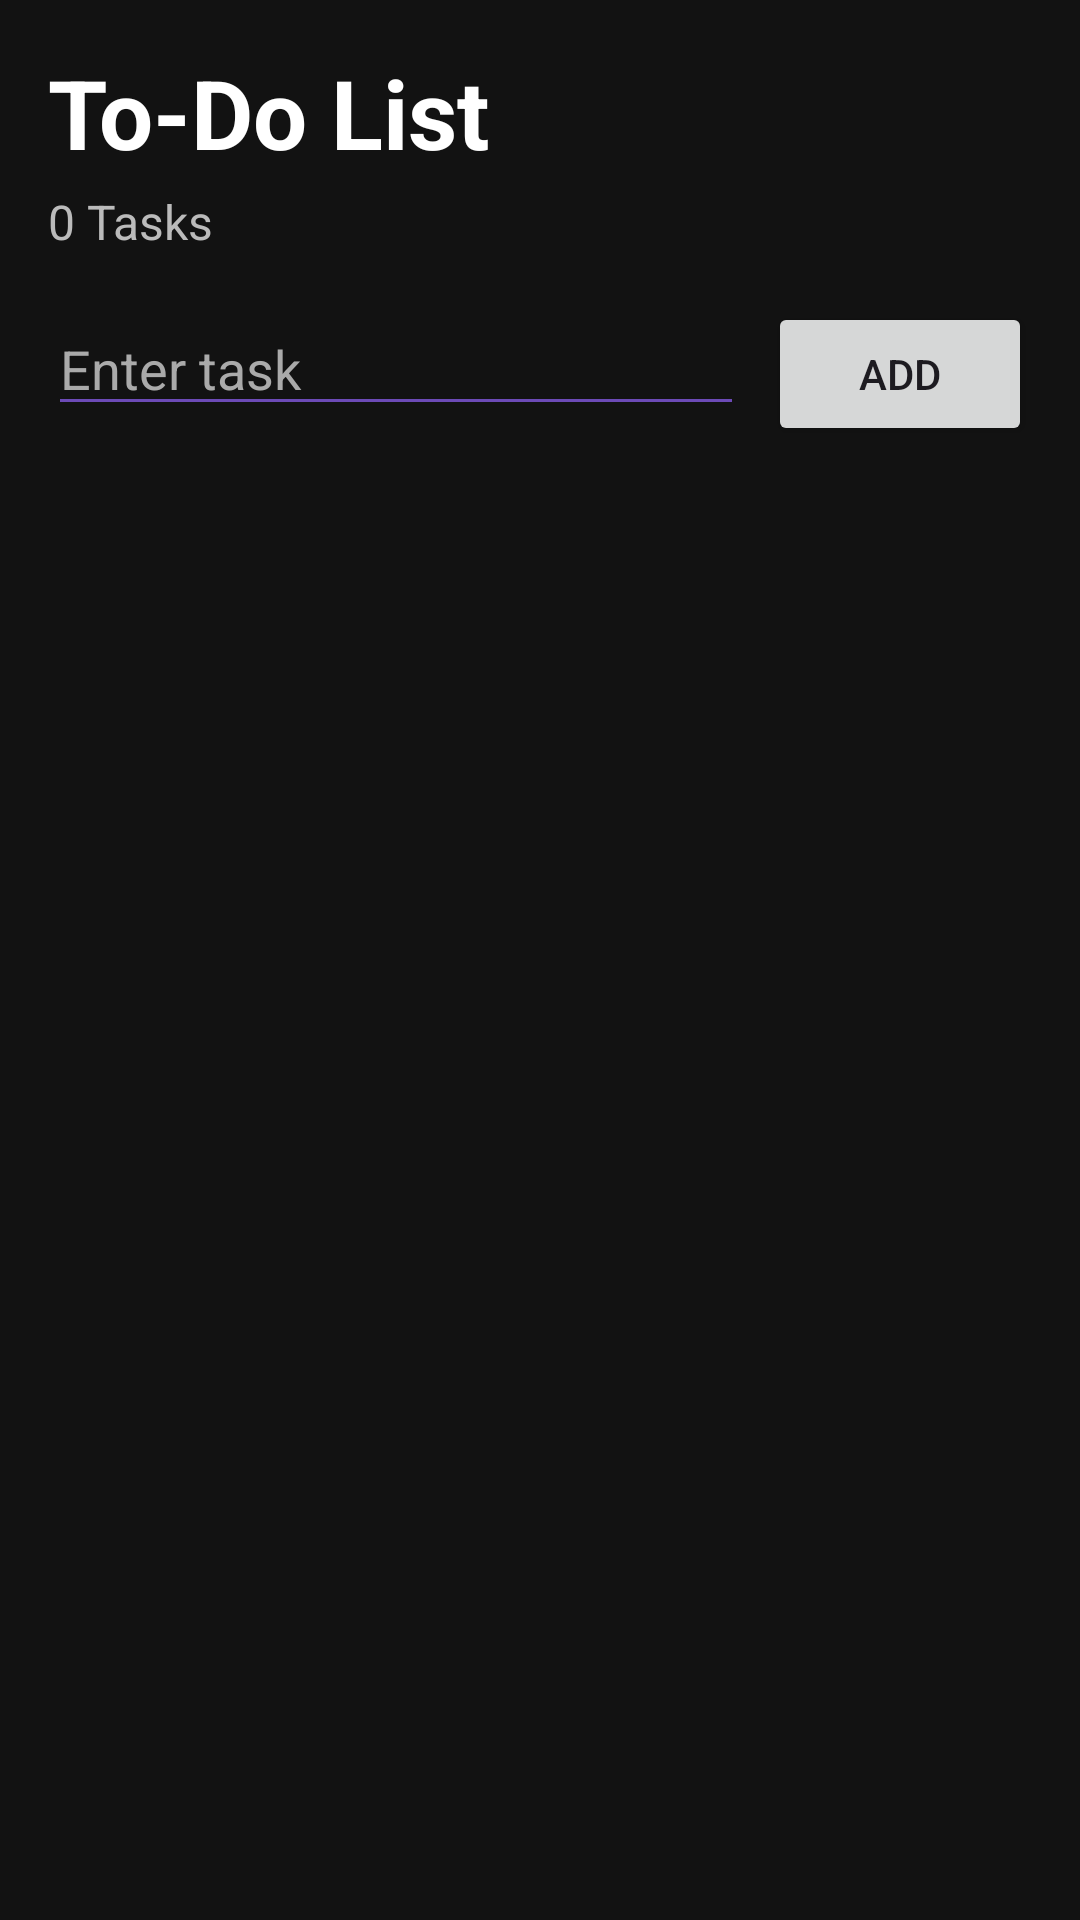

Write the Android layout XML for this screen, with the resource values it uses.
<!-- AndroidManifest.xml: application theme Theme.Syntecxhub_Todo_App -->
<!-- res/layout/activity_main.xml -->
<?xml version="1.0" encoding="utf-8"?>
<LinearLayout
    xmlns:android="http://schemas.android.com/apk/res/android"
    android:layout_width="match_parent"
    android:layout_height="match_parent"
    android:orientation="vertical"
    android:padding="16dp"
    android:background="#121212">

    

    <TextView
        android:layout_width="wrap_content"
        android:layout_height="wrap_content"
        android:text="To-Do List"
        android:textColor="#FFFFFF"
        android:textSize="32sp"
        android:textStyle="bold"
        android:layout_marginBottom="4dp"/>

    

    <TextView
        android:id="@+id/tvTaskCount"
        android:layout_width="wrap_content"
        android:layout_height="wrap_content"
        android:text="0 Tasks"
        android:textColor="#BBBBBB"
        android:textSize="16sp"
        android:layout_marginBottom="16dp"/>

    

    <LinearLayout
        android:layout_width="match_parent"
        android:layout_height="wrap_content"
        android:orientation="horizontal">

        <EditText
            android:id="@+id/etTask"
            android:layout_width="0dp"
            android:layout_height="wrap_content"
            android:layout_weight="1"
            android:hint="Enter task"
            android:textColor="#FFFFFF"
            android:textColorHint="#AAAAAA"
            android:backgroundTint="#6C4AB6"/>

        <Button
            android:id="@+id/btnAdd"
            android:layout_width="wrap_content"
            android:layout_height="wrap_content"
            android:text="Add"
            android:layout_marginStart="8dp"/>
    </LinearLayout>

    

    <androidx.recyclerview.widget.RecyclerView
        android:id="@+id/recyclerView"
        android:layout_width="match_parent"
        android:layout_height="0dp"
        android:layout_weight="1"
        android:layout_marginTop="16dp"/>

    

    <TextView
        android:id="@+id/tvEmpty"
        android:layout_width="wrap_content"
        android:layout_height="wrap_content"
        android:text="No tasks yet"
        android:textColor="#AAAAAA"
        android:textSize="18sp"
        android:layout_gravity="center"
        android:visibility="gone"
        android:layout_marginTop="20dp"/>

</LinearLayout>
<!-- resources referenced by this layout -->
<resources>
  <style name="Theme.Syntecxhub_Todo_App" parent="Base.Theme.Syntecxhub_Todo_App" />
  <style name="Base.Theme.Syntecxhub_Todo_App" parent="Theme.Material3.DayNight.NoActionBar">
          
          
      </style>
</resources>
